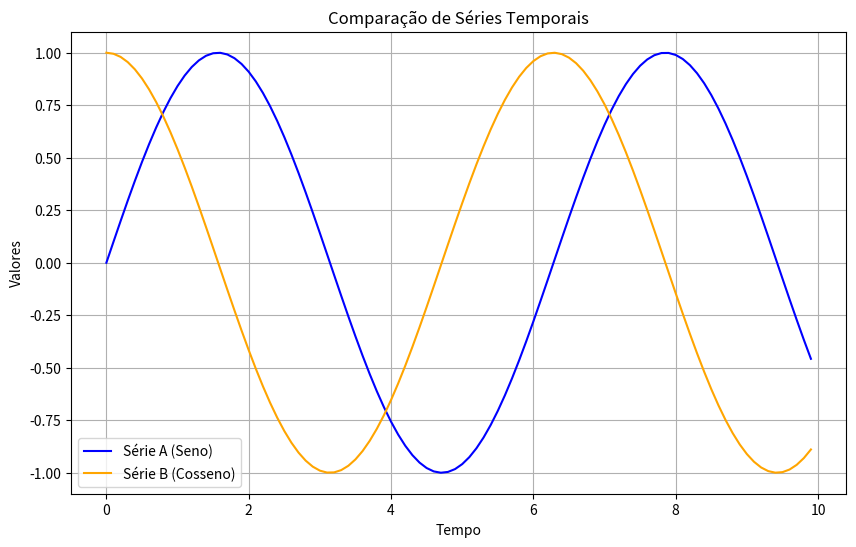

Here is the Python script that generated this plot:
# 24. Desenhe um gráfico de linha duplo para comparar duas séries temporais (A e B)
# em um intervalo de tempo, adicionando rótulos nos eixos e uma legenda.

import numpy as np
import matplotlib.pyplot as plt

tempo = np.arange(0, 10, 0.1)
serie_A = np.sin(tempo)
serie_B = np.cos(tempo)

plt.figure(figsize=(10, 6))
plt.plot(tempo, serie_A, label='Série A (Seno)', color='blue')
plt.plot(tempo, serie_B, label='Série B (Cosseno)', color='orange')
plt.title('Comparação de Séries Temporais')
plt.xlabel('Tempo')
plt.ylabel('Valores')
plt.legend()
plt.grid()
plt.show()
